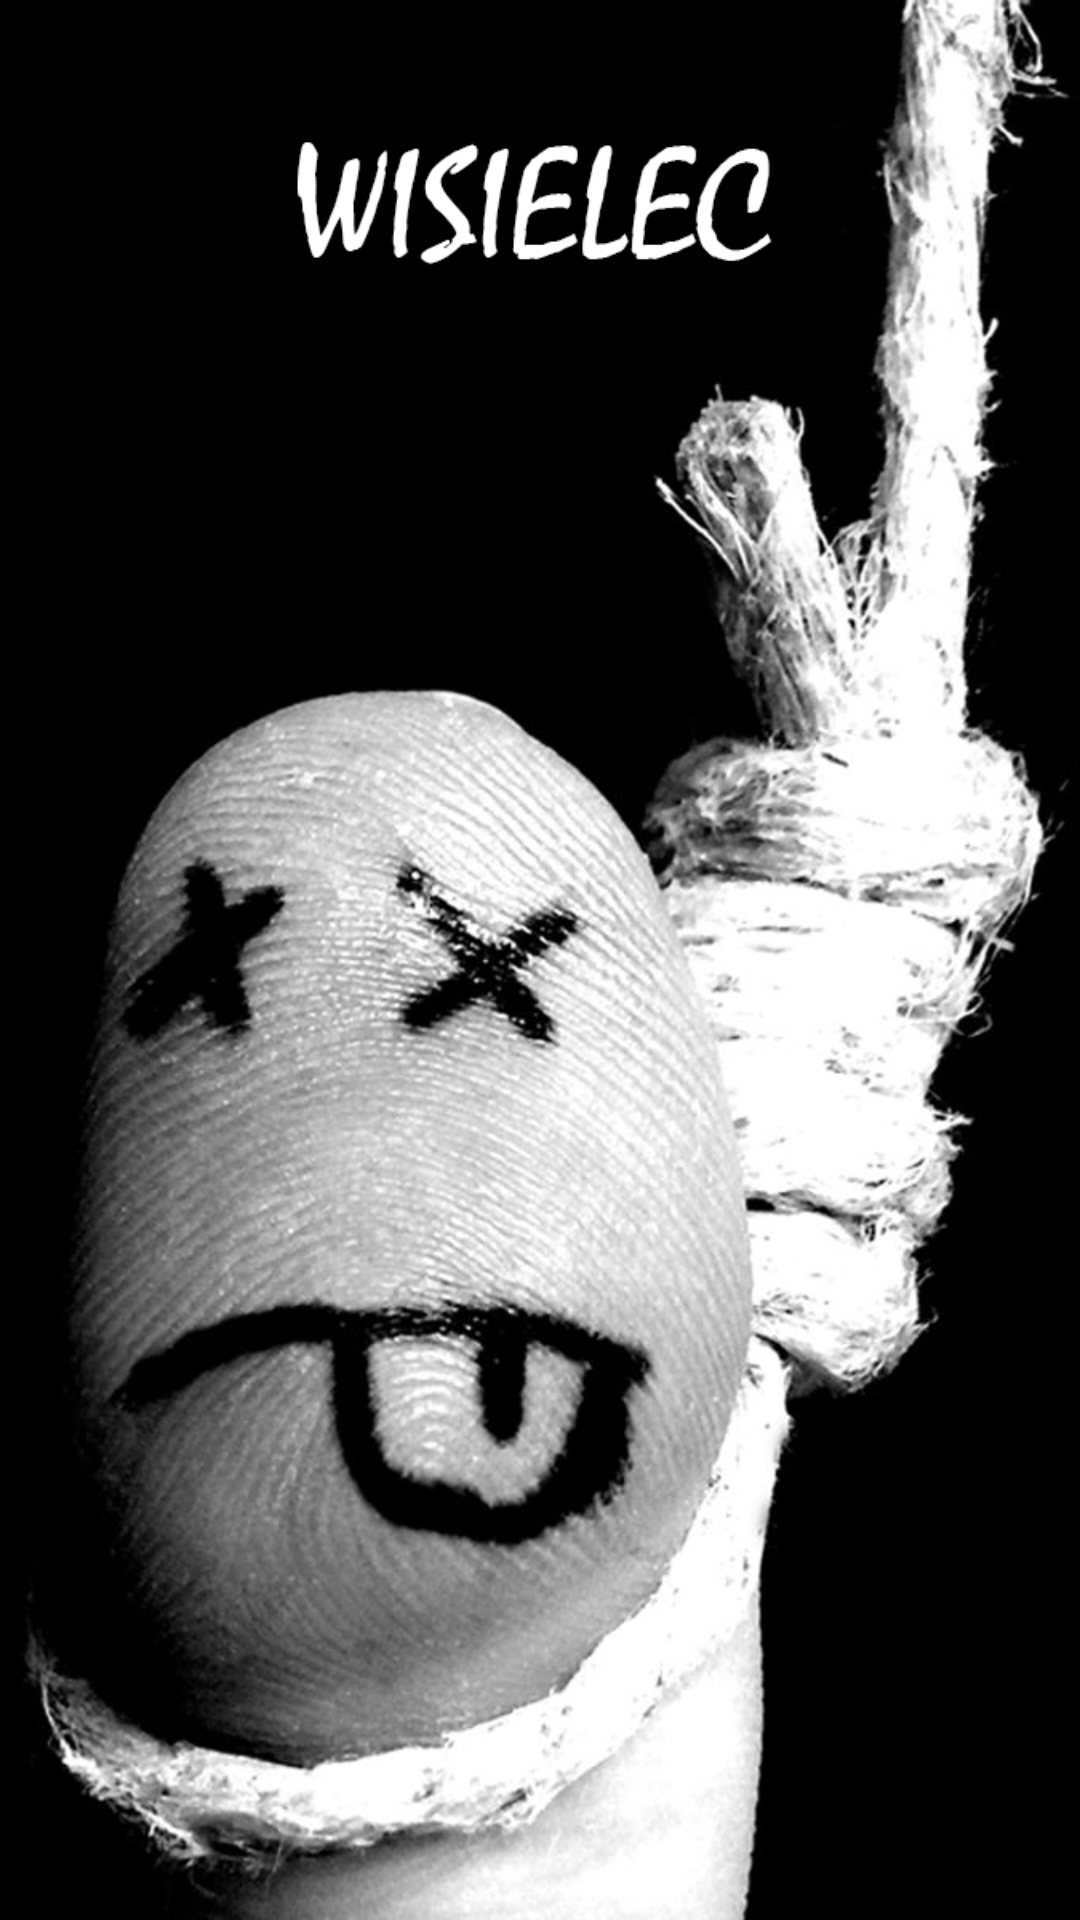

The Android layout XML behind this screen, and the referenced resources:
<!-- AndroidManifest.xml: application theme android:Theme.NoTitleBar.Fullscreen -->
<!-- res/layout/activity_splash.xml -->
<?xml version="1.0" encoding="utf-8"?>
<android.support.constraint.ConstraintLayout xmlns:android="http://schemas.android.com/apk/res/android"
    xmlns:app="http://schemas.android.com/apk/res-auto"
    xmlns:tools="http://schemas.android.com/tools"
    android:layout_width="match_parent"
    android:layout_height="match_parent">

    <ImageView
        android:id="@+id/imageView4"
        android:layout_width="wrap_content"
        android:layout_height="wrap_content"
        android:src="@drawable/splash"
        app:layout_constraintBottom_toBottomOf="parent"
        app:layout_constraintEnd_toEndOf="parent"
        app:layout_constraintStart_toStartOf="parent"
        app:layout_constraintTop_toTopOf="parent" />

</android.support.constraint.ConstraintLayout>
<!-- resources referenced by this layout -->
<resources>
  <!-- drawable splash: png bitmap (drawable, 397221 bytes) -->
</resources>
